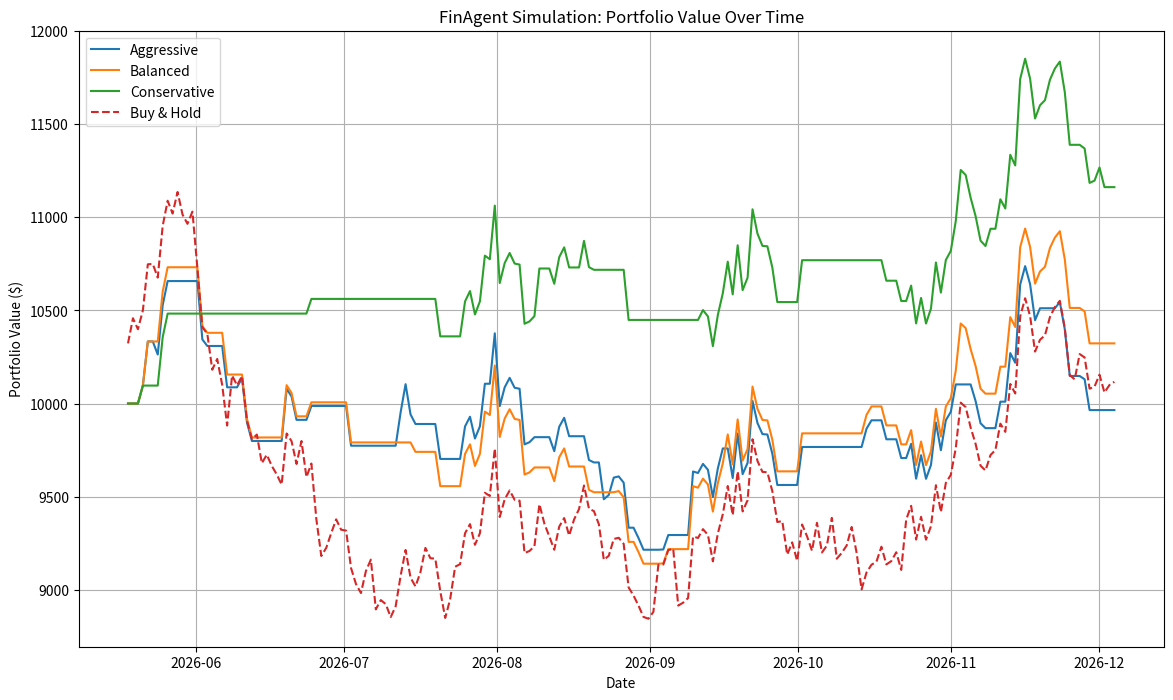
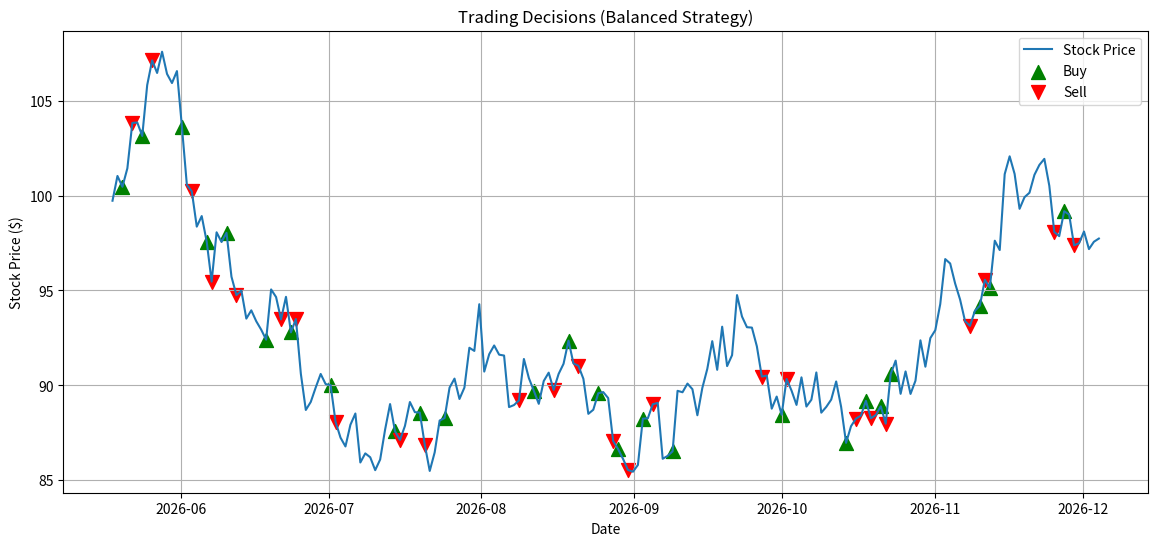

Recreate these plots in Python, in order.
import numpy as np
import pandas as pd
import matplotlib.pyplot as plt
from datetime import datetime, timedelta
import random

# Simulate data generation
def generate_stock_data(days=200, volatility=0.01, trend=0.0005, starting_price=100):
    """Generate simulated stock price data with trend and volatility"""
    prices = [starting_price]
    for _ in range(days-1):
        change = np.random.normal(trend, volatility)
        new_price = prices[-1] * (1 + change)
        prices.append(new_price)
    
    # Generate dates
    end_date = datetime.now()
    start_date = end_date - timedelta(days=days)
    date_range = pd.date_range(start=start_date, end=end_date, periods=days)
    
    # Create DataFrame
    df = pd.DataFrame({
        'Date': date_range,
        'Open': prices,
        'High': [p * (1 + random.uniform(0, 0.005)) for p in prices],
        'Low': [p * (1 - random.uniform(0, 0.005)) for p in prices],
        'Close': [p * (1 + random.uniform(-0.003, 0.003)) for p in prices],
        'Adj Close': [p * (1 + random.uniform(-0.002, 0.002)) for p in prices],
        'Volume': [random.randint(1000000, 5000000) for _ in range(days)]
    })
    
    return df

# Generate simulated news data
def generate_news_data(dates, asset_name):
    """Generate simulated news data for the given dates and asset"""
    positive_templates = [
        "Analysts upgrade {asset} on strong growth outlook",
        "{asset} reports better-than-expected earnings",
        "New product launch boosts {asset} market share",
        "{asset} announces expansion into new markets",
        "Investors bullish on {asset} future prospects"
    ]
    
    negative_templates = [
        "Regulatory concerns pressure {asset} stock",
        "{asset} misses revenue expectations",
        "Competition intensifies for {asset}",
        "Supply chain issues affect {asset} production",
        "Analysts downgrade {asset} citing valuation concerns"
    ]
    
    neutral_templates = [
        "{asset} maintains market position amid industry changes",
        "Investors await {asset} quarterly results",
        "{asset} announces executive changes",
        "Industry conference features {asset} presentation",
        "Market analysts mixed on {asset} outlook"
    ]
    
    news_data = []
    
    for date in dates:
        # Randomly determine number of news items for this date (0-3)
        num_news = random.randint(0, 3)
        
        for _ in range(num_news):
            sentiment = random.choice(['positive', 'negative', 'neutral'])
            
            if sentiment == 'positive':
                headline = random.choice(positive_templates).format(asset=asset_name)
                impact = random.choice(['SHORT-TERM', 'MEDIUM-TERM', 'LONG-TERM'])
            elif sentiment == 'negative':
                headline = random.choice(negative_templates).format(asset=asset_name)
                impact = random.choice(['SHORT-TERM', 'MEDIUM-TERM', 'LONG-TERM'])
            else:
                headline = random.choice(neutral_templates).format(asset=asset_name)
                impact = random.choice(['SHORT-TERM', 'MEDIUM-TERM', 'LONG-TERM'])
            
            news_data.append({
                'Date': date,
                'Headline': headline,
                'Sentiment': sentiment,
                'Impact': impact
            })
    
    return pd.DataFrame(news_data)

# Simplified classes for FinAgent components
class MarketIntelligenceModule:
    """Processes market data including news and prices"""
    
    def __init__(self):
        self.memory = []
    
    def analyze(self, price_data, news_data, current_day):
        """Analyze current day's market intelligence"""
        # Filter for current day's data
        current_price = price_data.loc[current_day]
        current_news = news_data[news_data['Date'] == price_data.loc[current_day, 'Date']]
        
        # Simple sentiment analysis
        sentiment_scores = {'positive': 1, 'negative': -1, 'neutral': 0}
        impact_weights = {'SHORT-TERM': 3, 'MEDIUM-TERM': 2, 'LONG-TERM': 1}
        
        sentiment_score = 0
        if not current_news.empty:
            for _, news in current_news.iterrows():
                sentiment_score += sentiment_scores[news['Sentiment']] * impact_weights[news['Impact']]
        
        # Price trend analysis (simplified)
        if current_day > 5:
            price_5d_change = (current_price['Close'] / price_data.loc[current_day-5, 'Close']) - 1
        else:
            price_5d_change = 0
            
        if current_day > 20:
            price_20d_change = (current_price['Close'] / price_data.loc[current_day-20, 'Close']) - 1
        else:
            price_20d_change = 0
        
        # Create market intelligence summary
        summary = {
            'date': current_price['Date'],
            'price': current_price['Close'],
            'sentiment_score': sentiment_score,
            'price_5d_change': price_5d_change,
            'price_20d_change': price_20d_change,
            'news': current_news.to_dict('records') if not current_news.empty else []
        }
        
        # Store in memory
        self.memory.append(summary)
        
        return summary
    
    def retrieve_past_intelligence(self, query_type, top_k=3):
        """Simplified retrieval of past market intelligence"""
        if not self.memory:
            return []
        
        # Sort by relevance (simplified - just returns recent items)
        sorted_memory = sorted(self.memory, key=lambda x: x['date'], reverse=True)
        
        # Return top-k items
        return sorted_memory[:min(top_k, len(sorted_memory))]


class ReflectionModule:
    """Handles low and high level reflection"""
    
    def __init__(self):
        self.low_level_memory = []
        self.high_level_memory = []
    
    def low_level_reflect(self, market_intelligence, price_data, current_day):
        """Reflect on relationship between market intelligence and price movements"""
        
        # Simple reflection logic
        short_term_prediction = "BULLISH" if market_intelligence['sentiment_score'] > 0 else "BEARISH"
        
        if market_intelligence['price_5d_change'] > 0 and market_intelligence['sentiment_score'] > 0:
            medium_term_prediction = "STRONGLY BULLISH"
        elif market_intelligence['price_5d_change'] > 0:
            medium_term_prediction = "MODERATELY BULLISH"
        elif market_intelligence['sentiment_score'] > 0:
            medium_term_prediction = "SLIGHTLY BULLISH"
        elif market_intelligence['price_5d_change'] < 0 and market_intelligence['sentiment_score'] < 0:
            medium_term_prediction = "STRONGLY BEARISH"
        elif market_intelligence['price_5d_change'] < 0:
            medium_term_prediction = "MODERATELY BEARISH"
        elif market_intelligence['sentiment_score'] < 0:
            medium_term_prediction = "SLIGHTLY BEARISH"
        else:
            medium_term_prediction = "NEUTRAL"
        
        long_term_prediction = "BULLISH" if market_intelligence['price_20d_change'] > 0 else "BEARISH"
        
        reflection = {
            'date': market_intelligence['date'],
            'short_term': short_term_prediction,
            'medium_term': medium_term_prediction,
            'long_term': long_term_prediction,
            'reasoning': f"Based on sentiment score {market_intelligence['sentiment_score']} and price changes: 5d={market_intelligence['price_5d_change']:.2%}, 20d={market_intelligence['price_20d_change']:.2%}"
        }
        
        self.low_level_memory.append(reflection)
        return reflection
    
    def high_level_reflect(self, decisions_history, market_intelligence, price_data, current_day):
        """Reflect on past trading decisions"""
        
        if not decisions_history:
            reflection = {
                'date': market_intelligence['date'],
                'assessment': "No past decisions to evaluate",
                'lessons': "Start with cautious positions"
            }
        else:
            # Evaluate most recent decision
            last_decision = decisions_history[-1]
            days_since_decision = (market_intelligence['date'] - last_decision['date']).days
            
            if days_since_decision < 5:  # Too soon to evaluate fully
                assessment = "Recent decision still unfolding"
            else:
                # Price change since decision
                price_at_decision = price_data[price_data['Date'] == last_decision['date']]['Close'].values[0]
                current_price = market_intelligence['price']
                price_change = (current_price / price_at_decision) - 1
                
                if last_decision['action'] == 'BUY' and price_change > 0:
                    assessment = f"BUY decision was correct, price increased by {price_change:.2%}"
                    lessons = "Effective recognition of bullish signals"
                elif last_decision['action'] == 'BUY' and price_change < 0:
                    assessment = f"BUY decision was incorrect, price decreased by {abs(price_change):.2%}"
                    lessons = "More careful analysis of bearish indicators needed"
                elif last_decision['action'] == 'SELL' and price_change < 0:
                    assessment = f"SELL decision was correct, price decreased by {abs(price_change):.2%}"
                    lessons = "Effective recognition of bearish signals"
                elif last_decision['action'] == 'SELL' and price_change > 0:
                    assessment = f"SELL decision was incorrect, price increased by {price_change:.2%}"
                    lessons = "More careful analysis of bullish indicators needed"
                else:  # HOLD cases
                    if abs(price_change) < 0.01:
                        assessment = "HOLD decision was appropriate, price remained stable"
                        lessons = "Effective recognition of neutral signals"
                    elif price_change > 0:
                        assessment = f"HOLD decision missed potential gains of {price_change:.2%}"
                        lessons = "More aggressive stance on bullish signals could be beneficial"
                    else:
                        assessment = f"HOLD decision prevented losses of {abs(price_change):.2%}"
                        lessons = "Effective caution in uncertain markets"
            
            reflection = {
                'date': market_intelligence['date'],
                'assessment': assessment,
                'lessons': lessons if 'lessons' in locals() else "Continue monitoring market conditions"
            }
        
        self.high_level_memory.append(reflection)
        return reflection


class DecisionMakingModule:
    """Makes trading decisions based on inputs from other modules"""
    
    def __init__(self, trader_preference="balanced"):
        self.trader_preference = trader_preference  # "aggressive", "balanced", or "conservative"
    
    def get_decision(self, market_intelligence, low_level_reflection, high_level_reflection, 
                     technical_indicators, current_position, cash):
        """Generate trading decision based on all inputs"""
        
        # Define weights based on trader preference
        if self.trader_preference == "aggressive":
            sentiment_weight = 0.4
            short_term_weight = 0.3
            medium_term_weight = 0.2
            long_term_weight = 0.1
            technical_weight = 0.5
        elif self.trader_preference == "conservative":
            sentiment_weight = 0.2
            short_term_weight = 0.1
            medium_term_weight = 0.2
            long_term_weight = 0.5
            technical_weight = 0.3
        else:  # balanced
            sentiment_weight = 0.3
            short_term_weight = 0.2
            medium_term_weight = 0.3
            long_term_weight = 0.2
            technical_weight = 0.4
        
        # Convert reflections to numeric scores
        sentiment_score = market_intelligence['sentiment_score']
        
        short_term_score = 1 if low_level_reflection['short_term'] == "BULLISH" else -1
        
        if "STRONGLY BULLISH" in low_level_reflection['medium_term']:
            medium_term_score = 2
        elif "MODERATELY BULLISH" in low_level_reflection['medium_term']:
            medium_term_score = 1
        elif "SLIGHTLY BULLISH" in low_level_reflection['medium_term']:
            medium_term_score = 0.5
        elif "NEUTRAL" in low_level_reflection['medium_term']:
            medium_term_score = 0
        elif "SLIGHTLY BEARISH" in low_level_reflection['medium_term']:
            medium_term_score = -0.5
        elif "MODERATELY BEARISH" in low_level_reflection['medium_term']:
            medium_term_score = -1
        else:  # STRONGLY BEARISH
            medium_term_score = -2
        
        long_term_score = 1 if low_level_reflection['long_term'] == "BULLISH" else -1
        
        # Technical indicators score (simplified)
        technical_score = technical_indicators['macd'] + technical_indicators['rsi'] + technical_indicators['bb']
        
        # Calculate weighted decision score
        decision_score = (
            sentiment_weight * sentiment_score +
            short_term_weight * short_term_score +
            medium_term_weight * medium_term_score +
            long_term_weight * long_term_score +
            technical_weight * technical_score
        )
        
        # Make decision based on score and current position
        threshold = 0.5  # Adjustable threshold
        
        if current_position > 0:  # Already holding
            if decision_score < -threshold:
                action = "SELL"
                reasoning = f"Bearish signals (score: {decision_score:.2f}) suggest exiting position"
            else:
                action = "HOLD"
                reasoning = f"Current signals (score: {decision_score:.2f}) support maintaining position"
        else:  # No position
            if decision_score > threshold and cash > market_intelligence['price']:
                action = "BUY"
                reasoning = f"Bullish signals (score: {decision_score:.2f}) suggest entering position"
            else:
                action = "HOLD"
                reasoning = f"Current signals (score: {decision_score:.2f}) or insufficient cash ({cash:.2f} < {market_intelligence['price']:.2f}) suggest waiting"
        
        # Create decision object
        decision = {
            'date': market_intelligence['date'],
            'action': action,
            'reasoning': reasoning,
            'decision_score': decision_score
        }
        
        return decision


class FinAgentSimulation:
    """Simplified FinAgent simulation"""
    
    def __init__(self, initial_cash=10000, trader_preference="balanced"):
        self.market_intelligence = MarketIntelligenceModule()
        self.reflection = ReflectionModule()
        self.decision_maker = DecisionMakingModule(trader_preference)
        
        self.cash = initial_cash
        self.position = 0
        self.position_value = 0
        self.decisions_history = []
        self.portfolio_history = []
    
    def calculate_technical_indicators(self, price_data, current_day):
        """Calculate simplified technical indicators"""
        
        # Simple MACD (difference between 12-day and 26-day EMA)
        if current_day >= 26:
            ema12 = price_data.loc[current_day-12+1:current_day, 'Close'].ewm(span=12).mean().iloc[-1]
            ema26 = price_data.loc[current_day-26+1:current_day, 'Close'].ewm(span=26).mean().iloc[-1]
            macd = (ema12 / ema26) - 1
        else:
            macd = 0
        
        # Simple RSI (simplified)
        if current_day >= 14:
            close_diff = price_data.loc[current_day-14+1:current_day, 'Close'].diff().dropna()
            gain = close_diff.where(close_diff > 0, 0).mean()
            loss = -close_diff.where(close_diff < 0, 0).mean()
            
            if loss == 0:
                rsi = 1  # Avoid division by zero
            else:
                rs = gain / loss
                rsi = 100 - (100 / (1 + rs))
            
            # Convert to -1 to 1 scale
            rsi_score = (rsi - 50) / 50
        else:
            rsi_score = 0
        
        # Bollinger Bands (simplified)
        if current_day >= 20:
            sma20 = price_data.loc[current_day-20+1:current_day, 'Close'].mean()
            std20 = price_data.loc[current_day-20+1:current_day, 'Close'].std()
            
            upper_band = sma20 + (2 * std20)
            lower_band = sma20 - (2 * std20)
            
            current_price = price_data.loc[current_day, 'Close']
            
            # Calculate position within bands (-1 to 1 scale)
            if current_price > upper_band:
                bb_score = 1  # Overbought
            elif current_price < lower_band:
                bb_score = -1  # Oversold
            else:
                # Position within the bands
                bb_score = 2 * (current_price - lower_band) / (upper_band - lower_band) - 1
        else:
            bb_score = 0
        
        return {
            'macd': macd,
            'rsi': rsi_score,
            'bb': bb_score
        }
    
    def run_simulation(self, price_data, news_data):
        """Run trading simulation over the price data period"""
        
        for day in range(len(price_data)):
            # Get market intelligence
            market_intelligence = self.market_intelligence.analyze(price_data, news_data, day)
            
            # Calculate technical indicators
            technical_indicators = self.calculate_technical_indicators(price_data, day)
            
            # Low-level reflection
            low_level_reflection = self.reflection.low_level_reflect(market_intelligence, price_data, day)
            
            # High-level reflection
            high_level_reflection = self.reflection.high_level_reflect(
                self.decisions_history, market_intelligence, price_data, day
            )
            
            # Make decision
            decision = self.decision_maker.get_decision(
                market_intelligence, 
                low_level_reflection,
                high_level_reflection,
                technical_indicators,
                self.position,
                self.cash
            )
            
            # Execute decision
            current_price = price_data.loc[day, 'Close']
            
            if decision['action'] == 'BUY' and self.cash >= current_price:
                shares_to_buy = self.cash // current_price
                cost = shares_to_buy * current_price
                self.cash -= cost
                self.position += shares_to_buy
                self.position_value = self.position * current_price
                
            elif decision['action'] == 'SELL' and self.position > 0:
                sale_value = self.position * current_price
                self.cash += sale_value
                self.position = 0
                self.position_value = 0
            
            # Update position value
            if self.position > 0:
                self.position_value = self.position * current_price
            
            # Save decision and portfolio value
            self.decisions_history.append(decision)
            
            portfolio_value = self.cash + self.position_value
            self.portfolio_history.append({
                'date': price_data.loc[day, 'Date'],
                'cash': self.cash,
                'position': self.position,
                'position_value': self.position_value,
                'portfolio_value': portfolio_value,
                'action': decision['action'],
                'price': current_price
            })
        
        return pd.DataFrame(self.portfolio_history)
    
    def calculate_performance(self, price_data):
        """Calculate performance metrics"""
        
        portfolio_df = pd.DataFrame(self.portfolio_history)
        
        # Calculate daily returns
        portfolio_df['daily_return'] = portfolio_df['portfolio_value'].pct_change()
        
        # Buy & Hold strategy for comparison
        initial_shares = self.cash / price_data.loc[0, 'Close']
        buy_hold_values = price_data['Close'] * initial_shares
        
        # Calculate metrics
        start_value = portfolio_df['portfolio_value'].iloc[0]
        end_value = portfolio_df['portfolio_value'].iloc[-1]
        total_return = (end_value / start_value) - 1
        
        buy_hold_return = (buy_hold_values.iloc[-1] / buy_hold_values.iloc[0]) - 1
        
        daily_returns = portfolio_df['daily_return'].dropna()
        annualized_return = (1 + total_return) ** (252 / len(portfolio_df)) - 1
        volatility = daily_returns.std() * np.sqrt(252)
        
        # Max drawdown
        portfolio_df['cumulative_max'] = portfolio_df['portfolio_value'].cummax()
        portfolio_df['drawdown'] = (portfolio_df['portfolio_value'] / portfolio_df['cumulative_max']) - 1
        max_drawdown = portfolio_df['drawdown'].min()
        
        # Sharpe ratio (simplified - using 0 as risk-free rate)
        sharpe_ratio = annualized_return / volatility if volatility > 0 else 0
        
        # Summary
        performance = {
            'total_return': total_return,
            'annualized_return': annualized_return,
            'volatility': volatility,
            'sharpe_ratio': sharpe_ratio,
            'max_drawdown': max_drawdown,
            'buy_hold_return': buy_hold_return
        }
        
        return performance, portfolio_df, buy_hold_values


# Run the simulation
if __name__ == "__main__":
    # Generate simulated data
    np.random.seed(42)  # For reproducibility
    asset_name = "TechCorp"
    
    # Slight upward trend with some volatility
    price_data = generate_stock_data(days=200, volatility=0.015, trend=0.0005, starting_price=100)
    news_data = generate_news_data(price_data['Date'], asset_name)
    
    # Run simulation with different trader preferences
    strategies = {
        'Aggressive': FinAgentSimulation(initial_cash=10000, trader_preference="aggressive"),
        'Balanced': FinAgentSimulation(initial_cash=10000, trader_preference="balanced"),
        'Conservative': FinAgentSimulation(initial_cash=10000, trader_preference="conservative")
    }
    
    results = {}
    
    for name, strategy in strategies.items():
        portfolio_history = strategy.run_simulation(price_data, news_data)
        performance, portfolio_df, buy_hold_values = strategy.calculate_performance(price_data)
        
        results[name] = {
            'performance': performance,
            'portfolio_df': portfolio_df,
            'buy_hold_values': buy_hold_values
        }
    
    # Plot results
    plt.figure(figsize=(14, 8))
    
    for name, result in results.items():
        plt.plot(result['portfolio_df']['date'], result['portfolio_df']['portfolio_value'], label=name)
    
    plt.plot(price_data['Date'], results['Balanced']['buy_hold_values'], label='Buy & Hold', linestyle='--')
    
    plt.title('FinAgent Simulation: Portfolio Value Over Time')
    plt.xlabel('Date')
    plt.ylabel('Portfolio Value ($)')
    plt.legend()
    plt.grid(True)
    
    # Print performance metrics
    print("Performance Metrics:")
    print("-" * 80)
    print(f"{'Strategy':<15} {'Total Return':<15} {'Annual Return':<15} {'Sharpe Ratio':<15} {'Max Drawdown':<15}")
    print("-" * 80)
    
    for name, result in results.items():
        perf = result['performance']
        print(f"{name:<15} {perf['total_return']:.2%} {perf['annualized_return']:.2%} {perf['sharpe_ratio']:.2f} {perf['max_drawdown']:.2%}")
    
    print("-" * 80)
    print(f"Buy & Hold: {results['Balanced']['performance']['buy_hold_return']:.2%}")
    
    # Plot trading decisions for the balanced strategy
    balanced_df = results['Balanced']['portfolio_df']
    
    buy_points = balanced_df[balanced_df['action'] == 'BUY']
    sell_points = balanced_df[balanced_df['action'] == 'SELL']
    
    plt.figure(figsize=(14, 6))
    plt.plot(price_data['Date'], price_data['Close'], label='Stock Price')
    plt.scatter(buy_points['date'], buy_points['price'], color='green', marker='^', s=100, label='Buy')
    plt.scatter(sell_points['date'], sell_points['price'], color='red', marker='v', s=100, label='Sell')
    
    plt.title('Trading Decisions (Balanced Strategy)')
    plt.xlabel('Date')
    plt.ylabel('Stock Price ($)')
    plt.legend()
    plt.grid(True)
    
    plt.show()
    
    # Print a few example decisions with reasoning
    print("\nExample Trading Decisions (Balanced Strategy):")
    print("-" * 100)
    
    for i, decision in enumerate(strategies['Balanced'].decisions_history):
        if decision['action'] != 'HOLD' and i > 20:  # Skip initial decisions and only show BUY/SELL
            date = decision['date'].strftime('%Y-%m-%d')
            print(f"Date: {date}, Action: {decision['action']}, Reasoning: {decision['reasoning']}")
            
            # Show what market intelligence and reflection led to this decision
            day_index = strategies['Balanced'].portfolio_history[i]['date']
            matching_intelligence = [m for m in strategies['Balanced'].market_intelligence.memory if m['date'] == day_index]
            matching_reflection = [r for r in strategies['Balanced'].reflection.low_level_memory if r['date'] == day_index]
            
            if matching_intelligence:
                intel = matching_intelligence[0]
                print(f"  Market Intelligence: Sentiment={intel['sentiment_score']:.2f}, 5d Change={intel['price_5d_change']:.2%}")
            
            if matching_reflection:
                reflect = matching_reflection[0]
                print(f"  Reflection: Short-term={reflect['short_term']}, Medium-term={reflect['medium_term']}, Long-term={reflect['long_term']}")
            
            print("-" * 100)
            
            # Only show a few examples
            if i > 30:
                break
